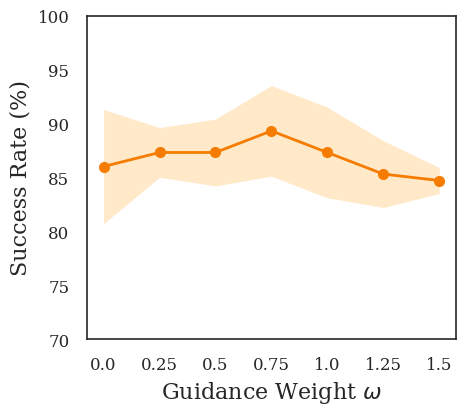

Python code for this plot:
import numpy as np
import seaborn as sns
import matplotlib.pyplot as plt
import matplotlib.patches as mpatches

# 1. Theme and Aesthetics Setup
sns.set_theme(style='white', context='talk')
plt.rcParams.update({
    'font.family': 'serif',
    'text.usetex': False, 
    'axes.labelsize': 11,
    'axes.titlesize': 15,
    'legend.fontsize': 12,
    'xtick.labelsize': 11,
    'ytick.labelsize': 10
})

# --- Data Setup ---
# Your requested x-axis data
guidance_weights = np.array([0.0, 0.25, 0.5, 0.75, 1.0, 1.25, 1.5])

# Mock y-axis data (replace with your actual data)
success_rates = np.array([86.0, 87.3, 87.3, 89.3, 87.3, 85.3, 84.7])

# Mock standard deviation for the shaded confidence interval (replace with your actual data)
std_dev = np.array([5.3, 2.3, 3.1, 4.2, 4.2, 3.1, 1.2])

# --- Plotting ---
fig, ax = plt.subplots(figsize=(5, 4.5))

# Plot the shaded error band
ax.fill_between(
    guidance_weights, 
    success_rates - std_dev, 
    success_rates + std_dev, 
    color='#FFB74D', # Light orange for the fill
    alpha=0.3,
    linewidth=0
)

# Plot the main line with markers
ax.plot(
    guidance_weights, 
    success_rates, 
    marker='o', 
    markersize=7,
    color='#F57C00', # Deeper orange for the line
    linewidth=2,
    linestyle='-'
)

# --- Aesthetics & Formatting ---
# Labels
# ax.set_title('Robosuite Lift', pad=10)
ax.set_xlabel(r'Guidance Weight $\omega$', fontsize=16)
ax.set_ylabel('Success Rate (%)', fontsize=16)

# Set the x-ticks to exactly match your requested data points
ax.set_xticks(guidance_weights)
ax.set_xticklabels([f"{x:.1f}" if x == 0 or x == 0.5 or x == 1 or x == 1.5 else f"{x:.2f}" for x in guidance_weights], fontsize=12)

# Set y-axis limits to match the general framing of the original
ax.set_ylim(70, 100)
ax.tick_params(axis='y', labelsize=12)

# Make the axes borders thicker to match the paper-style look
for spine in ax.spines.values():
    spine.set_linewidth(1.2)

plt.tight_layout()

# Optional: Save the figure
plt.savefig("constant_omega_ablations.pdf", bbox_inches='tight', pad_inches=0)

plt.show()
